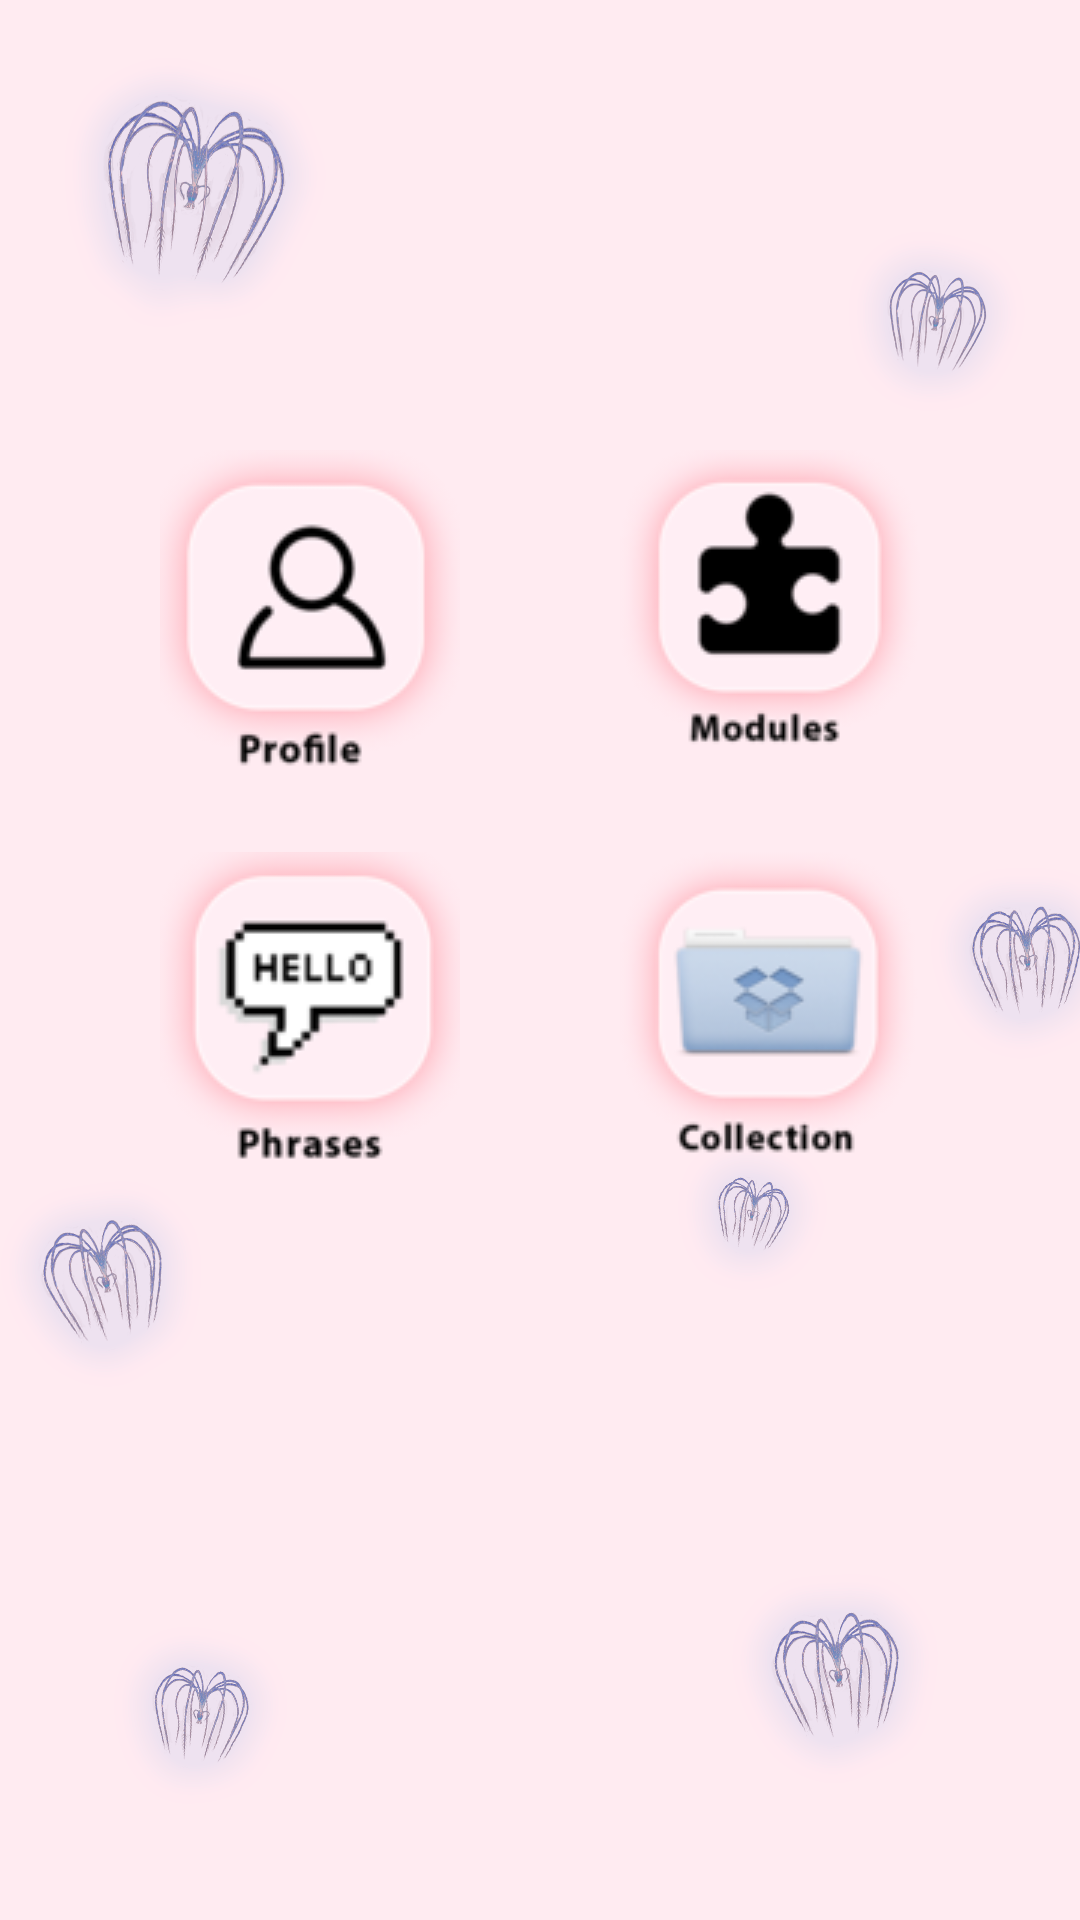

Write the Android layout XML for this screen, with the resource values it uses.
<!-- AndroidManifest.xml: application theme Theme.SoulMate -->
<!-- res/layout/activity_main_menu.xml -->
<?xml version="1.0" encoding="utf-8"?>
<androidx.constraintlayout.widget.ConstraintLayout xmlns:android="http://schemas.android.com/apk/res/android"
    xmlns:app="http://schemas.android.com/apk/res-auto"
    xmlns:tools="http://schemas.android.com/tools"
    android:layout_width="match_parent"
    android:layout_height="match_parent"
    android:background="@drawable/background"
    tools:context=".MainMenu">

    <ImageButton
        android:id="@+id/menuPhrases"
        android:layout_width="wrap_content"
        android:layout_height="wrap_content"
        android:layout_marginTop="20dp"
        android:background="#00FFFFFF"
        app:layout_constraintEnd_toStartOf="@+id/menuCollection"
        app:layout_constraintHorizontal_bias="0.5"
        app:layout_constraintStart_toStartOf="parent"
        app:layout_constraintTop_toBottomOf="@+id/menuProfile"
        app:srcCompat="@drawable/phrases" />

    <ImageButton
        android:id="@+id/menuCollection"
        android:layout_width="wrap_content"
        android:layout_height="wrap_content"
        android:layout_marginTop="20dp"
        android:background="#00FFFFFF"
        app:layout_constraintEnd_toEndOf="parent"
        app:layout_constraintHorizontal_bias="0.5"
        app:layout_constraintStart_toEndOf="@+id/menuPhrases"
        app:layout_constraintTop_toBottomOf="@+id/menuModules"
        app:srcCompat="@drawable/collection" />

    <ImageButton
        android:id="@+id/menuModules"
        android:layout_width="wrap_content"
        android:layout_height="wrap_content"
        android:layout_marginTop="150dp"
        android:background="#00FFFFFF"
        app:layout_constraintEnd_toEndOf="parent"
        app:layout_constraintHorizontal_bias="0.5"
        app:layout_constraintStart_toEndOf="@+id/menuProfile"
        app:layout_constraintTop_toTopOf="parent"
        app:srcCompat="@drawable/modules" />

    <ImageButton
        android:id="@+id/menuProfile"
        android:layout_width="wrap_content"
        android:layout_height="wrap_content"
        android:layout_marginTop="150dp"
        android:background="#00FFFFFF"
        app:layout_constraintEnd_toStartOf="@+id/menuModules"
        app:layout_constraintHorizontal_bias="0.5"
        app:layout_constraintStart_toStartOf="parent"
        app:layout_constraintTop_toTopOf="parent"
        app:srcCompat="@drawable/profile" />
</androidx.constraintlayout.widget.ConstraintLayout>
<!-- resources referenced by this layout -->
<resources>
  <!-- drawable background: png bitmap (drawable, 219586 bytes) -->
  <!-- drawable collection: png bitmap (drawable, 8533 bytes) -->
  <!-- drawable modules: png bitmap (drawable, 7061 bytes) -->
  <!-- drawable phrases: png bitmap (drawable, 7655 bytes) -->
  <!-- drawable profile: png bitmap (drawable, 7823 bytes) -->
  <style name="Theme.SoulMate" parent="Theme.MaterialComponents.DayNight.DarkActionBar">
          
          <item name="colorPrimary">@color/purple_500</item>
          <item name="colorPrimaryVariant">@color/purple_700</item>
          <item name="colorOnPrimary">@color/white</item>
          
          <item name="colorSecondary">@color/teal_200</item>
          <item name="colorSecondaryVariant">@color/teal_700</item>
          <item name="colorOnSecondary">@color/black</item>
          
          <item name="android:statusBarColor" tools:targetApi="l">?attr/colorPrimaryVariant</item>
          
      </style>
  <!-- not gathered from this repository: default colours our renderer supplied (Android Studio template values) -->
  <color name="purple_500">#FF6200EE</color>
  <color name="purple_700">#FF3700B3</color>
  <color name="teal_200">#FF03DAC5</color>
  <color name="teal_700">#FF018786</color>
  <color name="black">#FF000000</color>
  <color name="white">#FFFFFFFF</color>
</resources>
